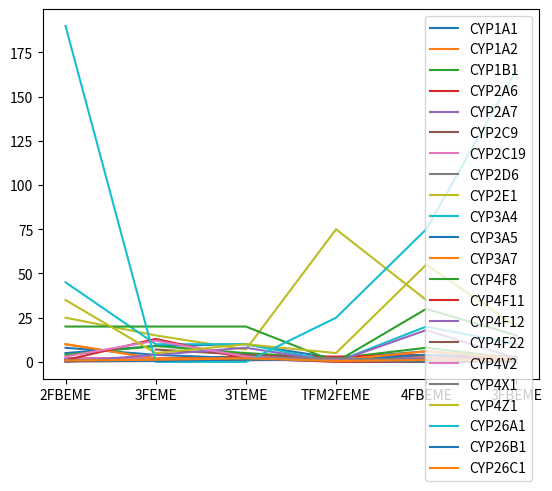
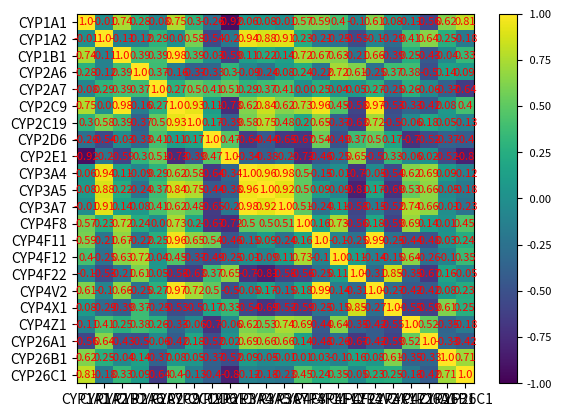

Write the Python code that produced these figures, in order.
#!/usr/bin/env python3
# -*- coding: utf-8 -*-
"""
Created on Wed Nov 25 15:34:36 2020

[redacted]

This script calculates the correlation matrix for the given enzyme activity
with respect to the substrates and plots the result for graphical quantitative
analysis.
"""

# Standard library imports:

import numpy as np
import pandas as pd
from matplotlib import pyplot as plt

# Define 1D axis extrapolated from radar plots (counterclockwise from top):

x_axis = np.arange(0,6,1)
x_axis_labels = ['2FBEME', '3FEME', '3TEME', 'TFM2FEME', '4FBEME', '3FBEME']

# Data input (manually transcribed from radar plots following the axis defined
#             by x_axis_labels):

CYP1A1 = pd.Series([5, 9, 10, 2, 6, 2])
CYP1A2 = pd.Series([10, 2, 3, 2, 3, 2])
CYP1B1 = pd.Series([4, 9, 5, 2, 8, 2])
CYP2A6 = pd.Series([2, 2, 3, 3, 4, 1])
CYP2A7 = pd.Series([2, 2, 1, 2, 2, 1])
CYP2C9 = pd.Series([None, 7, 4, 2, None, 3]) # only data for 4 substrates
CYP2C19 = pd.Series([2, 2, 1, 1, 1, 1])
CYP2D6 = pd.Series([1.1, 1.2, 1.1, 1.2, 1.1])
CYP2E1 = pd.Series([25, 15, 7, 75, 35])
CYP3A4 = pd.Series([45, 10, 10, 0, 20, 10])
CYP3A5 = pd.Series([8, 4, 2, 1, 4, 3])
CYP3A7 = pd.Series([10, 2, 2, 1, 6, 2])
CYP4F8 = pd.Series([20, 20, 20, 0, 30, 15])
CYP4F11 = pd.Series([1, 13, 2, 0, 0, 0])
CYP4F12 = pd.Series([0, 4, 8, 0, 18, 2])
CYP4F22 = pd.Series([0.2, 0.5, 1, 1.5, 0.8, 0.4])
CYP4V2 = pd.Series([3, 12, 3, 1, 1, 1])
CYP4X1 = pd.Series([1, 1, 2, 2, 1, 1])
CYP4Z1 = pd.Series([35, 5, 10, 5, 55, 20])
CYP26A1 = pd.Series([190, 0, 0, 25, 75, 165])
CYP26B1 = pd.Series([0.8, 0.5, 1.5, 0.5, 0.2, 0.2])
CYP26C1 = pd.Series([0.8, 1.2, 2, 0.5, 1, 1])

# Plot radar plots as 1D graphs:

enzyme_list = [
    CYP1A1, CYP1A2, CYP1B1, CYP2A6, CYP2A7, CYP2C9, CYP2C19, CYP2D6, CYP2E1,
    CYP3A4, CYP3A5, CYP3A7, CYP4F8, CYP4F11, CYP4F12, CYP4F22, CYP4V2, CYP4X1,
    CYP4Z1, CYP26A1, CYP26B1, CYP26C1
    ]

plt.figure()
for enzyme in enzyme_list:
    label = [k for k,v in locals().items() if v is enzyme][0]
    ax = enzyme.plot(xticks=x_axis, label=label)
    ax.set_xticklabels(x_axis_labels)
ax.legend()
plt.show()

# Define columns for correlation matrix:

column_list = []

for enzyme in enzyme_list:
    label = [k for k,v in locals().items() if v is enzyme][0]
    column_list.append(label)

enzyme_matrix_columns = tuple(column_list)

# Calculate correlation matrix:

enzyme_correlation_matrix = np.zeros((len(enzyme_list),len(enzyme_list)))

for i in range(len(enzyme_matrix_columns)):
    for j in range(len(enzyme_matrix_columns)):
        enzyme_correlation_matrix[i][j] = enzyme_list[i].corr(
            enzyme_list[j]).round(decimals=2)

# Plot correlation matrix:

fig, ax = plt.subplots()
im = ax.imshow(enzyme_correlation_matrix, aspect='auto')
im.set_clim(-1, 1)
ax.grid(False)
ax.xaxis.set(ticks=tuple(np.arange(0, len(enzyme_list), 1)),
             ticklabels=enzyme_matrix_columns)
ax.yaxis.set(ticks=tuple(np.arange(0, len(enzyme_list), 1)),
             ticklabels=enzyme_matrix_columns)
ax.set_ylim(len(enzyme_list)-0.5, -0.5)
for i in range(len(enzyme_list)):
    for j in range(len(enzyme_list)):
        ax.text(j, i, enzyme_correlation_matrix[i][j], ha='center',
                va='center', color='r', size=8)
plt.rcParams.update({'font.size': 8})
cbar = ax.figure.colorbar(im, ax=ax, format='% .2f')
plt.show()